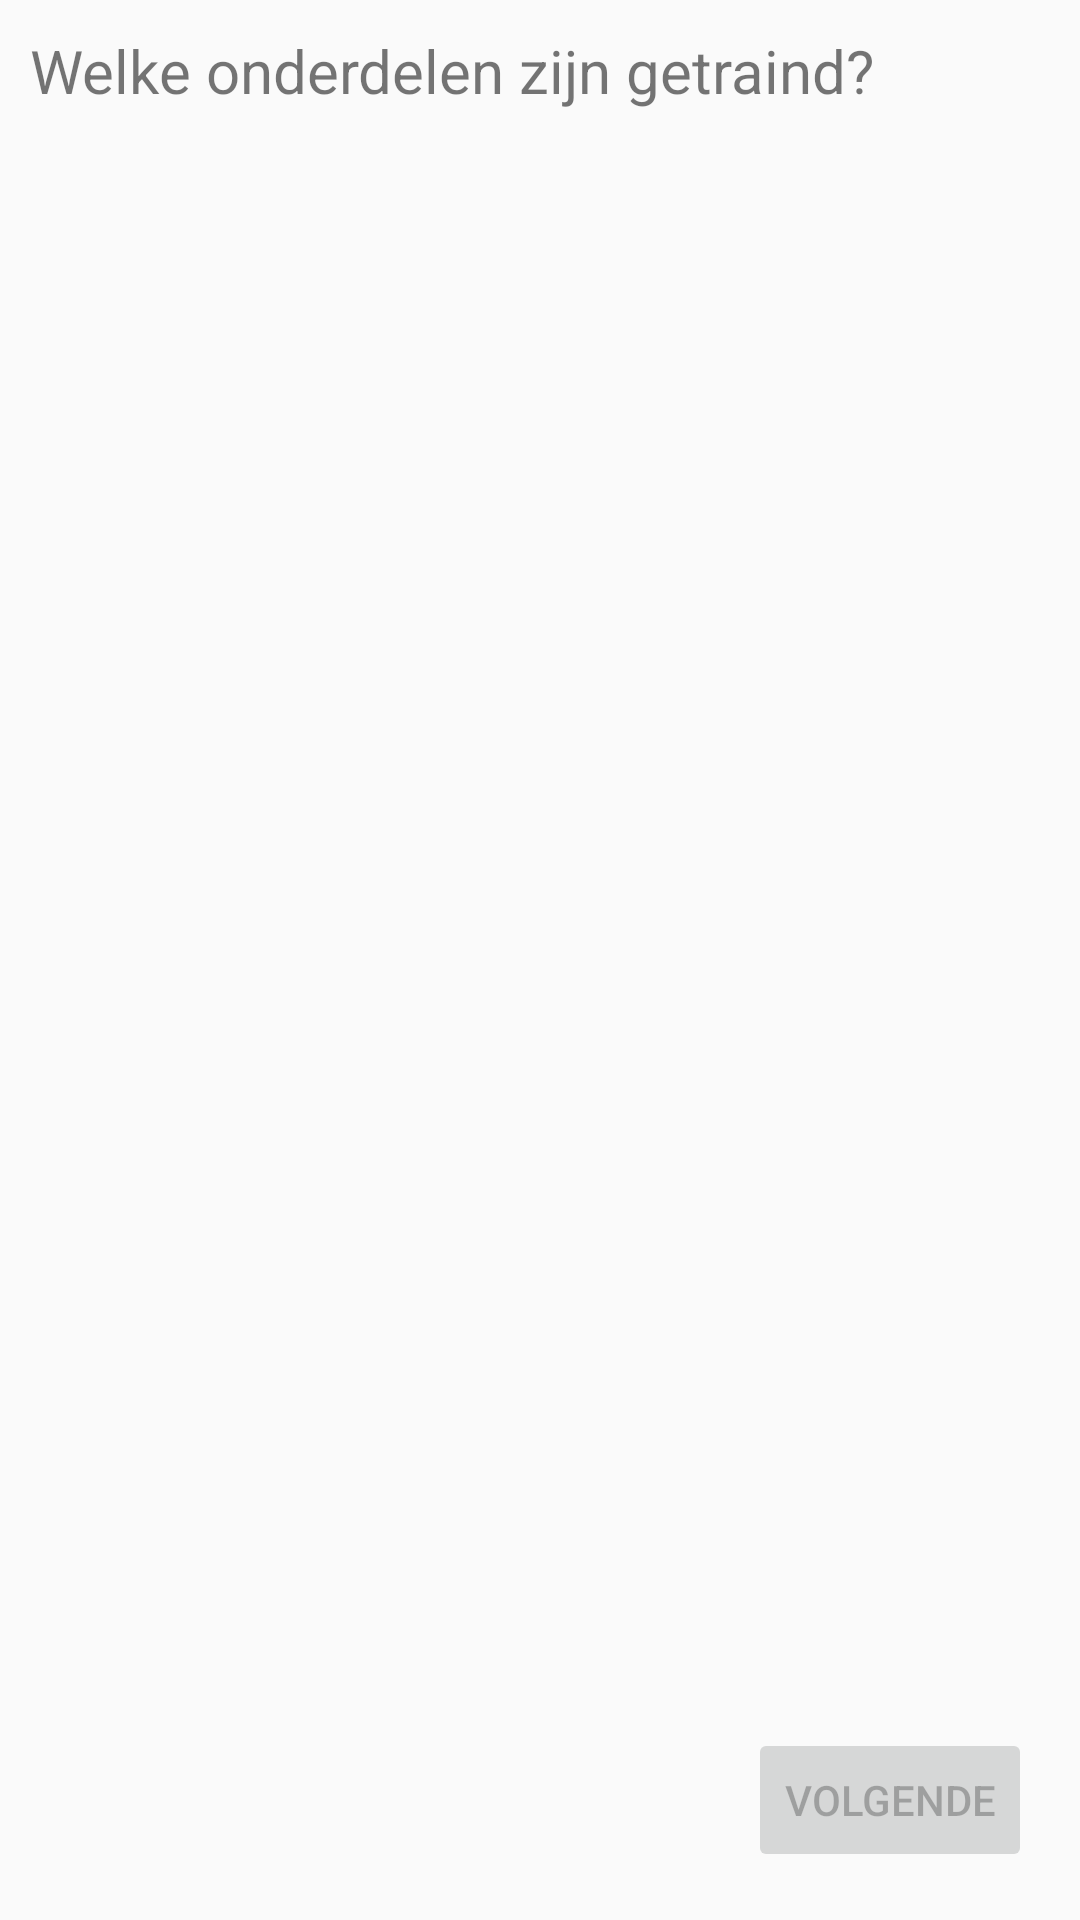

Layout XML and referenced resources for this Android screen:
<!-- AndroidManifest.xml: application theme AppTheme -->
<!-- res/layout/activity_training.xml -->
<?xml version="1.0" encoding="utf-8"?>
<LinearLayout xmlns:android="http://schemas.android.com/apk/res/android"
    xmlns:tools="http://schemas.android.com/tools"
    android:layout_width="match_parent"
    android:layout_height="match_parent"
    android:orientation="vertical"
    tools:context="nl.multimedia_engineer.watersport_training.TrainingActivity">

    <TextView
        android:layout_width="fill_parent"
        android:layout_height="wrap_content"
        android:padding="10dp"
        android:text="@string/wat_geoefend"
        android:textSize="@dimen/text_size_large" />

    <android.support.v7.widget.RecyclerView
        android:id="@+id/recyclerview_training_lijst"
        android:layout_width="match_parent"
        android:layout_height="0dp"
        android:layout_weight="1"
        android:scrollbars="vertical"
        tools:listitem="@layout/training_list_item" />

    <LinearLayout
        android:layout_height="wrap_content"
        android:layout_width="match_parent">

        <View
            android:layout_width="0dp"
            android:layout_height="0dp"
            android:layout_weight="1" />

        <Button
            android:id="@+id/buttonVolgende"
            android:layout_width="wrap_content"
            android:layout_height="wrap_content"
            android:layout_marginBottom="@dimen/activity_horizontal_margin"
            android:layout_marginRight="@dimen/activity_vertical_margin"
            android:enabled="false"
            android:onClick="onClickShowVolgende"
            android:text="@string/volgende" />


        
    </LinearLayout>

</LinearLayout>
<!-- res/layout/training_list_item.xml (included above) -->
<?xml version="1.0" encoding="utf-8"?>
<android.support.constraint.ConstraintLayout xmlns:android="http://schemas.android.com/apk/res/android"
    xmlns:app="http://schemas.android.com/apk/res-auto"
    xmlns:tools="http://schemas.android.com/tools"
    android:orientation="vertical"
    android:layout_width="match_parent"
    android:layout_height="wrap_content">

    <CheckBox
        android:id="@+id/checkBoxTrainingsEis"
        android:layout_width="wrap_content"
        android:layout_height="wrap_content"
        android:layout_marginLeft="8dp"
        android:layout_marginStart="8dp"
        android:layout_marginTop="8dp"
        app:layout_constraintLeft_toLeftOf="parent"
        app:layout_constraintTop_toTopOf="parent" />

    <ImageButton
        android:contentDescription="info"
        android:id="@+id/imageButtonInfo"
        android:layout_width="wrap_content"
        android:layout_height="wrap_content"
        android:backgroundTint="@color/transparent"
        app:srcCompat="@drawable/ic_info_outline_black_24dp"
        app:layout_constraintTop_toTopOf="parent"
        app:layout_constraintLeft_toRightOf="@+id/checkBoxTrainingsEis"
        android:layout_marginLeft="8dp"
        tools:ignore="HardcodedText" />
</android.support.constraint.ConstraintLayout>
<!-- resources referenced by this layout -->
<resources>
  <color name="transparent">#00000000</color>
  <dimen name="activity_horizontal_margin">16dp</dimen>
  <dimen name="activity_vertical_margin">16dp</dimen>
  <dimen name="text_size_large">20sp</dimen>
  <!-- drawable ic_info_outline_black_24dp (drawable) -->
  <vector xmlns:android="http://schemas.android.com/apk/res/android"
      android:width="20dp"
      android:height="20dp"
      android:viewportWidth="24.0"
      android:viewportHeight="24.0">
      <path
  
          android:fillColor="@color/colorPrimaryDark"
          android:pathData="M11,17h2v-6h-2v6zM12,2C6.48,2 2,6.48 2,12s4.48,10 10,10 10,-4.48 10,-10S17.52,2 12,2zM12,20c-4.41,0 -8,-3.59 -8,-8s3.59,-8 8,-8 8,3.59 8,8 -3.59,8 -8,8zM11,9h2L13,7h-2v2z" />
  </vector>
  <string name="volgende">Volgende</string>
  <string name="wat_geoefend">Welke onderdelen zijn getraind?</string>
  <style name="AppTheme" parent="Theme.AppCompat.Light.DarkActionBar">
          
          <item name="colorPrimary">@color/colorPrimary</item>
          <item name="colorPrimaryDark">@color/colorPrimaryDark</item>
          <item name="colorAccent">@color/colorAccent</item>
      </style>
  <color name="colorPrimaryDark">#303F9F</color>
  <color name="colorPrimary">#3F51B5</color>
  <color name="colorAccent">#ff0000</color>
</resources>
